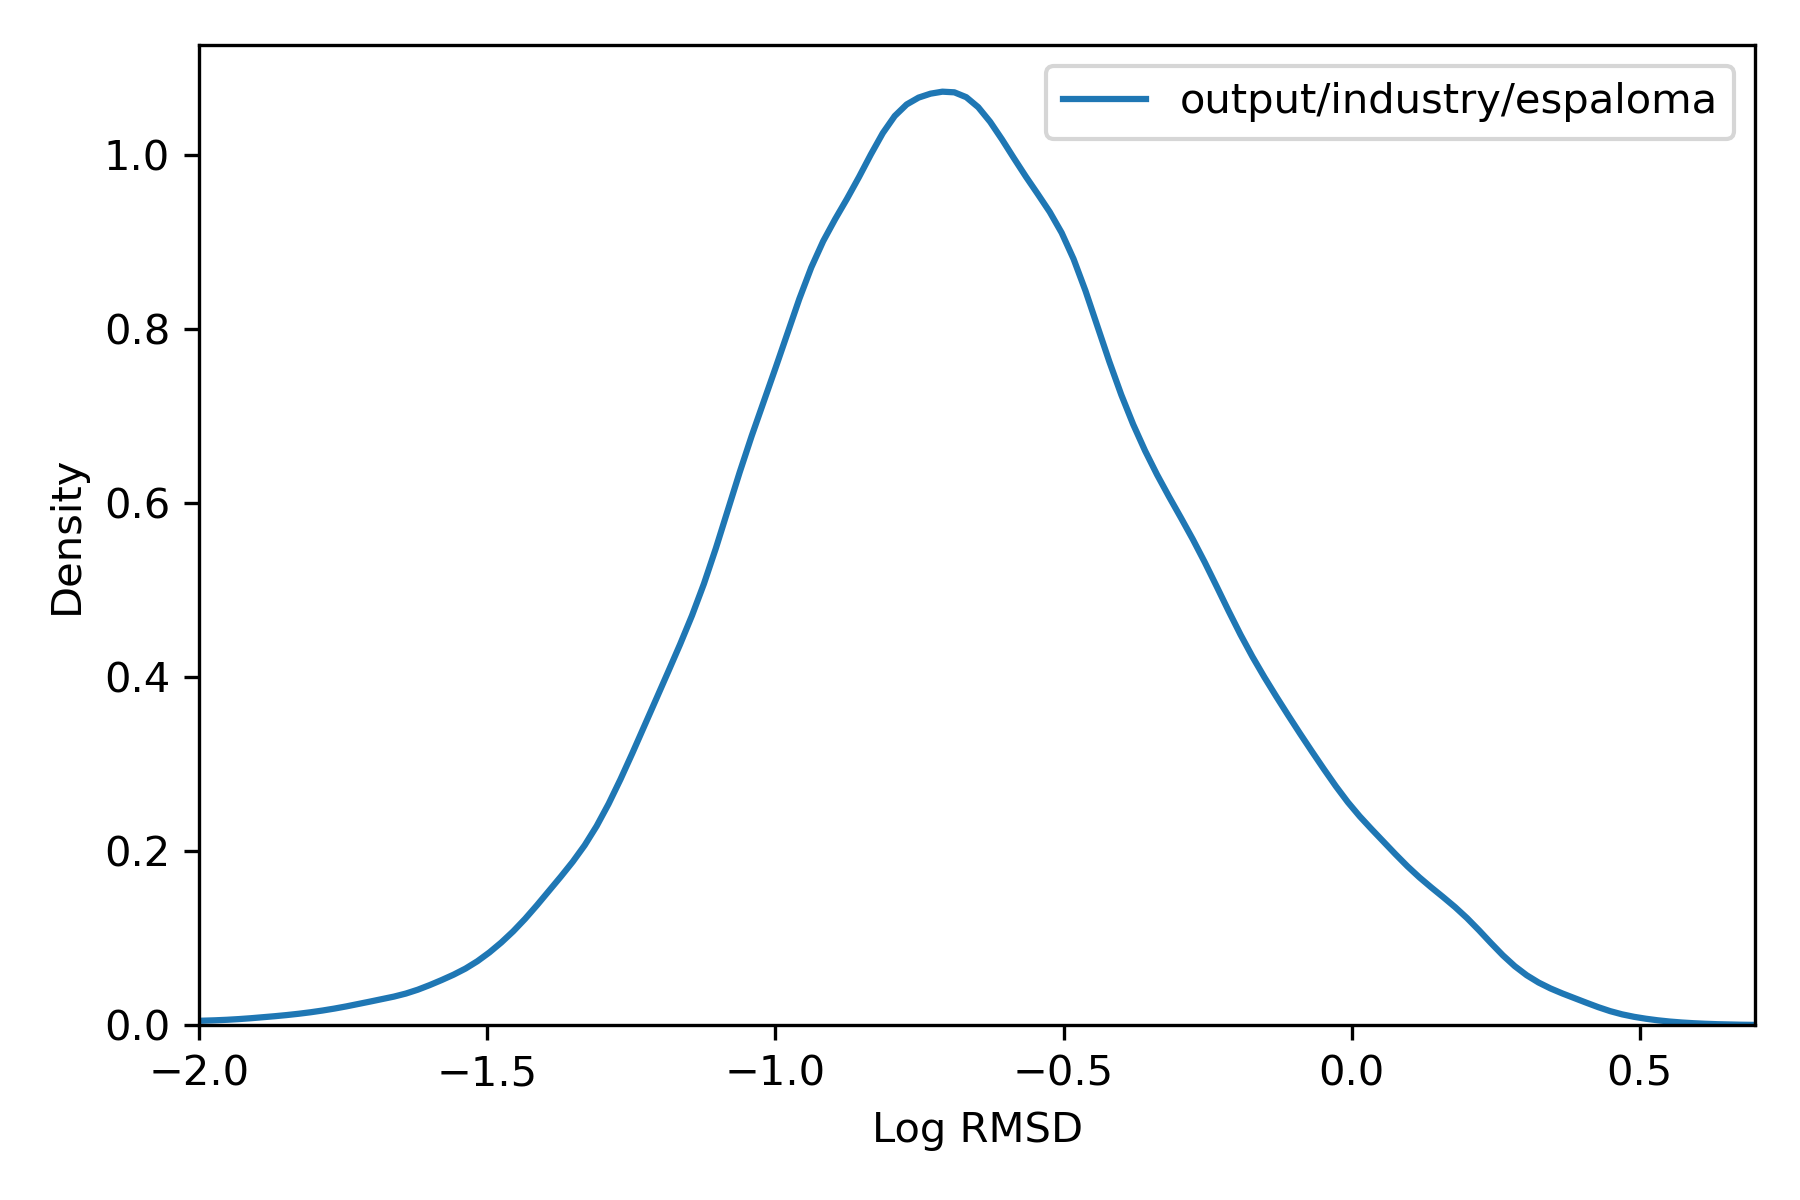

The data file committed next to this chart (first rows):
, rmsd
36975451, 0.2308
36975452, 0.1241
36975453, 0.1419
36975454, 0.1363
36975455, 0.1064
36975456, 0.1207
36991787, 0.07935
36991788, 0.1852
36991789, 0.0946
36991790, 0.04489
36991791, 0.4211
36991792, 0.07683
36991793, 0.8982
36991794, 0.07862
36991795, 0.09458
36991796, 0.07977
36987706, 0.03319
36987707, 0.03273
36987708, 0.03327
36984387, 0.131
36984388, 0.1308
36984389, 0.09648
36973916, 0.135
36973917, 0.1347
36973918, 0.0524
36973919, 0.05175
37014846, 0.6992
37014847, 0.5905
37014848, 0.7048
37014849, 0.6993
37014850, 0.1691
37014851, 0.7042
37014852, 0.2687
37014853, 0.4528
36991461, 0.252
36991462, 0.274
36991463, 0.1061
36991464, 0.105
36991465, 0.08191
36991466, 0.2744
36991467, 0.4495
36991468, 0.2427
36991469, 0.1075
36991470, 0.1063
36969580, 0.0243
36969581, 0.02423
37016997, 0.0171
37015999, 0.1984
37016000, 0.1988
36972482, 0.1512
36972483, 0.1311
36972484, 0.131
36972485, 0.05439
36972486, 0.1311
36972487, 0.05445
36972488, 0.05453
36972489, 0.1677
36973802, 0.06286
36973803, 0.1099
37016100, 0.1167
... 69,161 more rows
